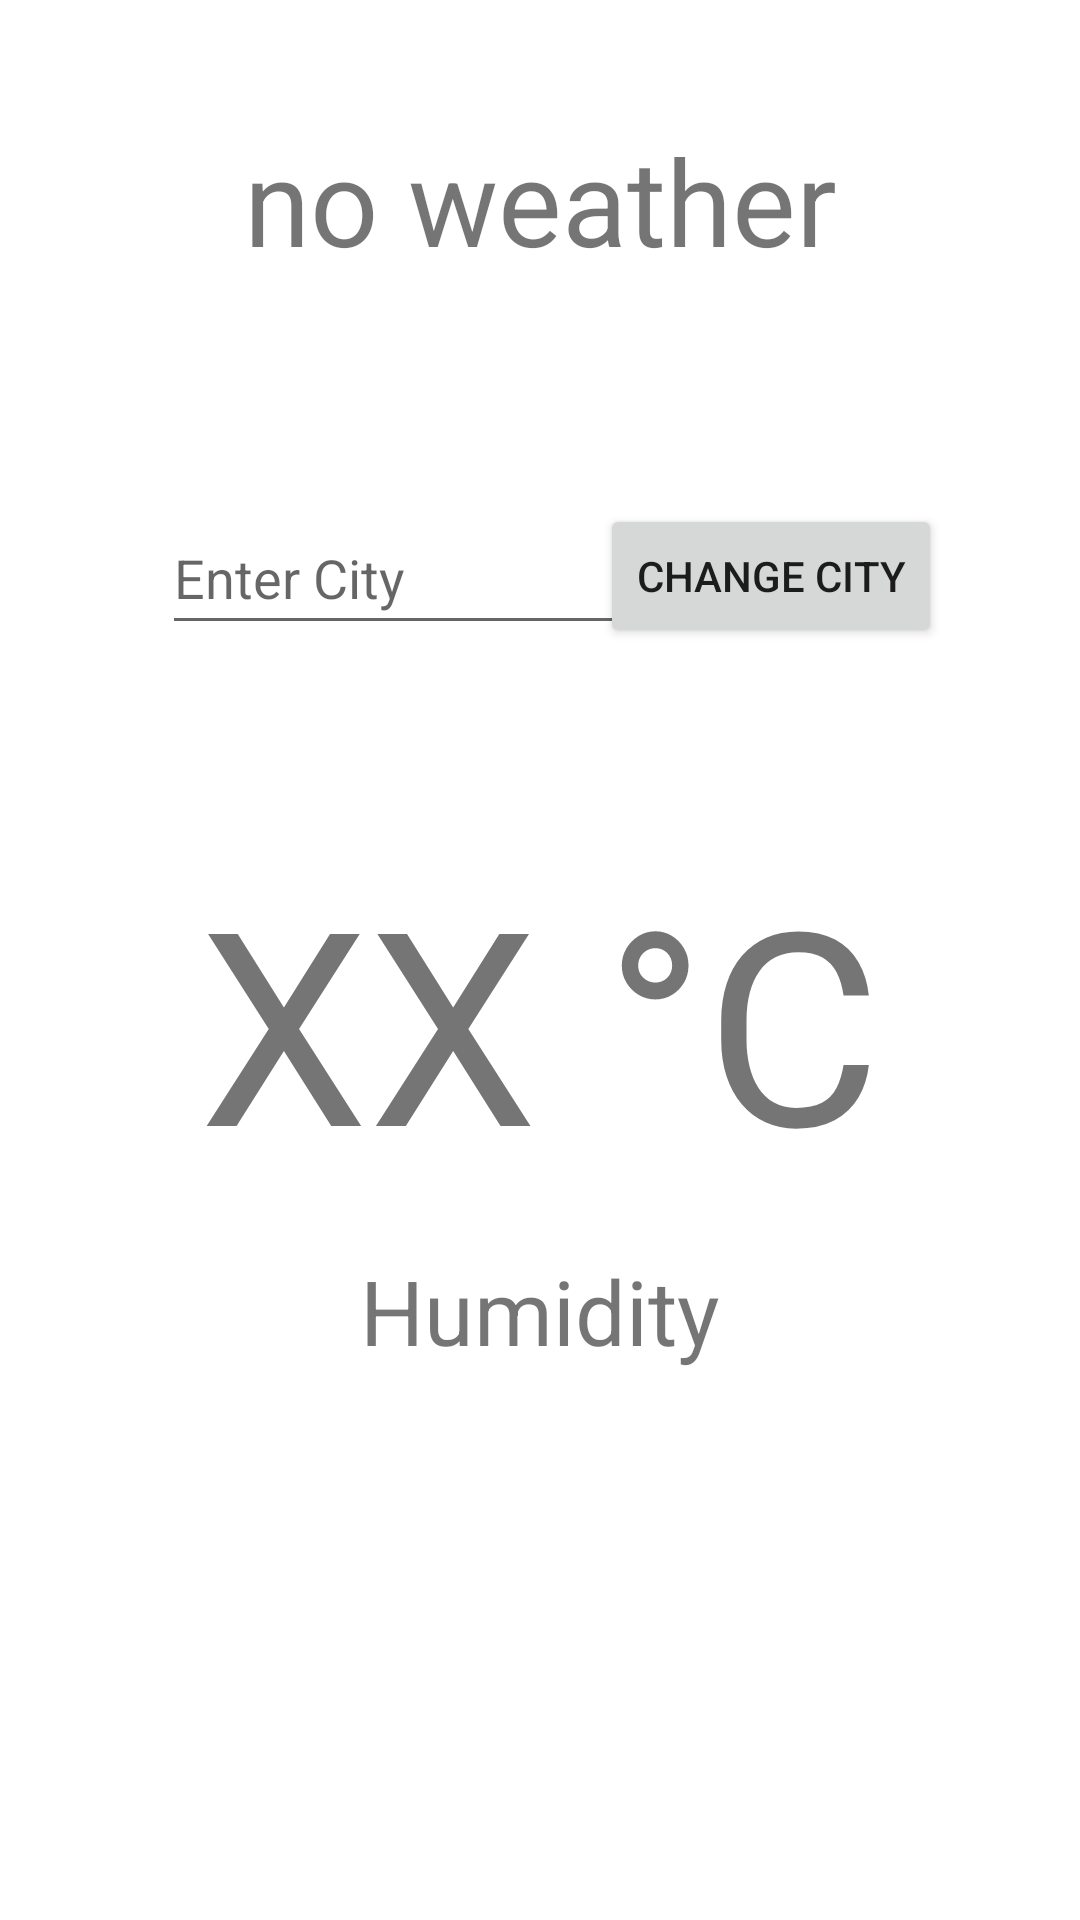

The Android layout XML behind this screen, and the referenced resources:
<!-- AndroidManifest.xml: application theme Theme.JokhdarProject -->
<!-- res/layout/activity_weather.xml -->
<?xml version="1.0" encoding="utf-8"?>
<RelativeLayout xmlns:android="http://schemas.android.com/apk/res/android"
    xmlns:app="http://schemas.android.com/apk/res-auto"
    xmlns:tools="http://schemas.android.com/tools"
    android:layout_width="match_parent"
    android:layout_height="match_parent"
    tools:context=".MainActivity">

    

    <ImageView
        android:id="@+id/weatherbackground"
        android:layout_width="match_parent"
        android:layout_height="match_parent" />

    
    

    <TextView
        android:id="@+id/temperature"
        android:layout_width="match_parent"
        android:layout_height="wrap_content"
        android:layout_alignParentStart="true"
        android:layout_alignParentTop="true"
        android:layout_marginTop="280dp"
        android:gravity="center_horizontal"
        android:text="XX °C"
        android:textSize="90sp" />

    <TextView
        android:id="@+id/description"
        android:layout_width="match_parent"
        android:layout_height="wrap_content"
        android:layout_alignParentStart="true"
        android:layout_marginTop="40dp"
        android:gravity="center_horizontal"
        android:text="no weather"
        android:textSize="40sp" />

    <TextView
        android:id="@+id/humidity"
        android:layout_width="wrap_content"
        android:layout_height="wrap_content"
        android:layout_alignParentBottom="true"
        android:layout_centerHorizontal="true"
        android:layout_marginBottom="183dp"
        android:text="Humidity"
        android:textSize="30dp" />

    <Button
        android:id="@+id/pickCityBtn"
        android:layout_width="wrap_content"
        android:layout_height="wrap_content"
        android:layout_alignParentTop="true"
        android:layout_alignParentEnd="true"
        android:layout_marginTop="168dp"
        android:layout_marginEnd="46dp"
        android:text="Change city" />

    <EditText
        android:id="@+id/pickCity"
        android:layout_width="156dp"
        android:layout_height="wrap_content"
        android:layout_alignParentStart="true"
        android:layout_alignParentTop="true"
        android:layout_marginStart="54dp"
        android:layout_marginTop="167dp"
        android:ems="10"
        android:hint="Enter City"
        android:inputType="textPersonName"
        android:minHeight="48dp" />


</RelativeLayout>
<!-- resources referenced by this layout -->
<resources>
  <style name="Theme.JokhdarProject" parent="Theme.MaterialComponents.DayNight.DarkActionBar">
          
          <item name="colorPrimary">@color/navy</item>
          <item name="colorPrimaryVariant">@color/light_navy</item>
          <item name="colorOnPrimary">@color/white</item>
          
          <item name="colorSecondary">@color/teal_200</item>
          <item name="colorSecondaryVariant">@color/teal_700</item>
          <item name="colorOnSecondary">@color/black</item>
          
          <item name="android:statusBarColor" tools:targetApi="l">?attr/colorPrimaryVariant</item>
          
      </style>
  <color name="navy">#4A579F</color>
  <color name="light_navy">#5B6BC1</color>
  <color name="white">#FFFFFFFF</color>
  <color name="teal_200">#FF03DAC5</color>
  <color name="teal_700">#FF018786</color>
  <color name="black">#FF000000</color>
</resources>
